Labelled photos from "data", an image-classification folder in Sammy199710/TFM_PROYECTO_UNIR_2024. The possible labels are: healthy, infected.

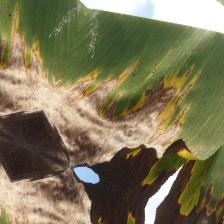
Label: infected

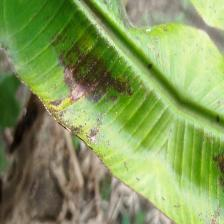
Label: infected

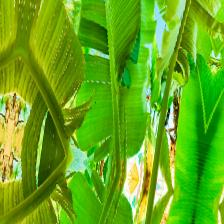
Label: healthy

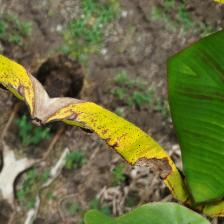
Label: infected

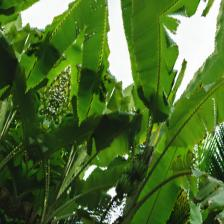
Label: healthy

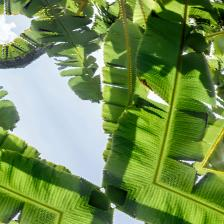
Label: healthy
